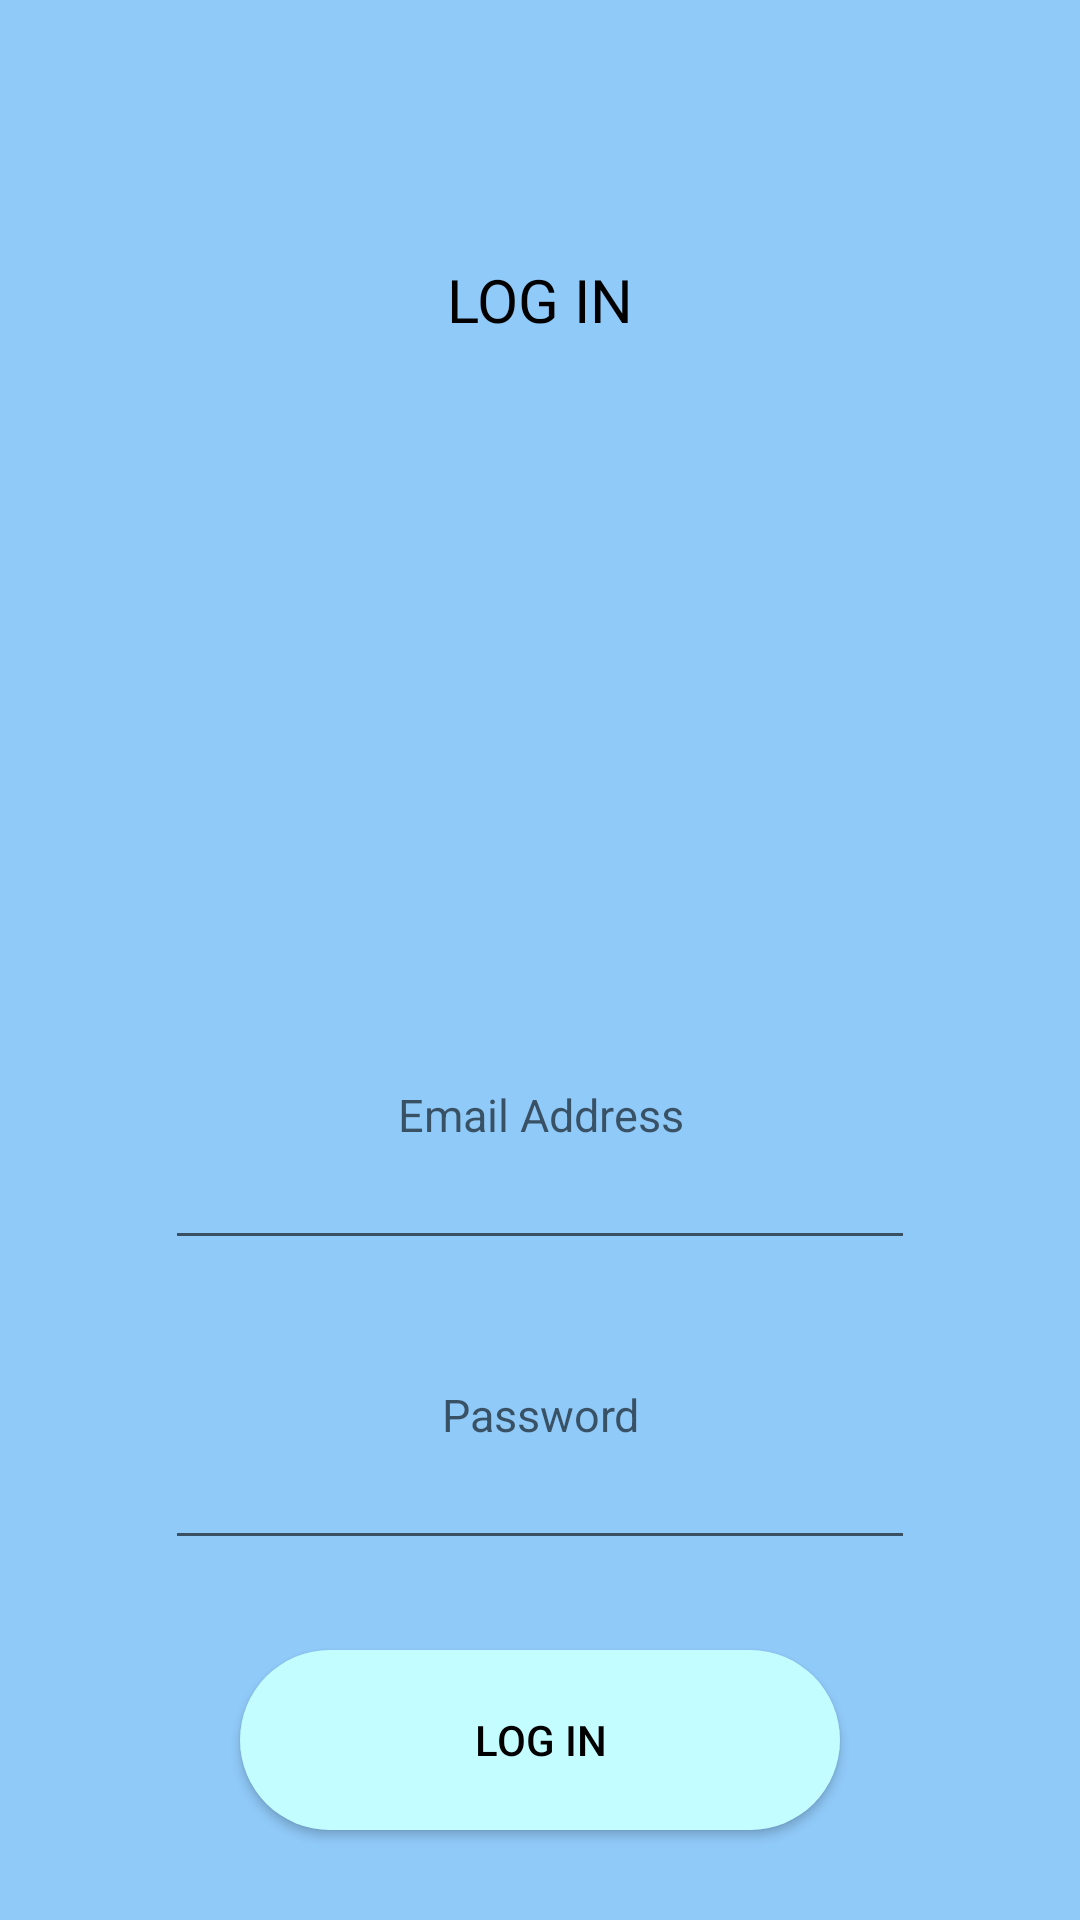

Here is an Android app screen rendered from its layout file. Give the layout XML and the strings, colors and styles it references.
<!-- AndroidManifest.xml: application theme AppTheme -->
<!-- res/layout/activity_log_in.xml -->
<?xml version="1.0" encoding="utf-8"?>
<LinearLayout xmlns:android="http://schemas.android.com/apk/res/android"
    xmlns:app="http://schemas.android.com/apk/res-auto"
    xmlns:tools="http://schemas.android.com/tools"
    android:layout_width="match_parent"
    android:layout_height="match_parent"
    tools:context="com.example.android.fyp.LogIn"
    android:orientation="vertical"
    android:background="@color/colorSecondary">

    <TextView
        android:layout_width="match_parent"
        android:layout_height="0dp"
        android:layout_weight="1"
        android:text="LOG IN"
        android:fontFamily="@font/roboto"
        android:gravity="center"
        android:textSize="20sp"
        android:textColor="@color/textOnSecondaryColor"/>
    <ImageView
        android:layout_width="match_parent"
        android:layout_height="0dp"
        android:layout_weight="0.5"
        android:src="@drawable/ic_account_circle_black_36dp"
        android:layout_marginBottom="20sp"/>
    <EditText
        android:layout_width="250sp"
        android:layout_height="0dp"
        android:gravity="center"
        android:id="@+id/emailAddressLogIn"
        android:textSize="15sp"
        android:layout_gravity="center"
        android:layout_weight="0.5"
        android:hint="Email Address" />
    <EditText
        android:layout_width="250sp"
        android:layout_height="0dp"
        android:gravity="center"
        android:id="@+id/passwordLogIn"
        android:textSize="15sp"
        android:layout_gravity="center"
        android:layout_weight="0.5"
        android:hint="Password" />
    <Button
        android:layout_width="200sp"
        android:layout_height="0dp"
        android:layout_weight="0.3"
        android:text="LOG IN"
        android:id="@+id/logInButton"
        android:background="@drawable/roundbuttonsecondary"
        android:layout_gravity="center"
        android:layout_marginTop="30dp"
        android:layout_marginBottom="30dp"/>

</LinearLayout>
<!-- resources referenced by this layout -->
<resources>
  <color name="colorSecondary">#90caf9</color>
  <color name="textOnSecondaryColor">#000000</color>
  <!-- drawable roundbuttonsecondary (drawable) -->
  <?xml version="1.0" encoding="utf-8"?>
  <shape xmlns:android="http://schemas.android.com/apk/res/android"
      android:shape="rectangle" >
  
      <corners
          android:bottomLeftRadius="30dp"
          android:bottomRightRadius="30dp"
          android:radius="60dp"
          android:topLeftRadius="30dp"
          android:topRightRadius="30dp" />
  
      <solid android:color="@color/colorSecondaryLight" />
  
      <padding
          android:bottom="0dp"
          android:left="0dp"
          android:right="0dp"
          android:top="0dp" />
  
      <size
          android:height="60dp"
          android:width="270dp" />
  
  </shape>
  <style name="AppTheme" parent="Theme.AppCompat.Light.DarkActionBar">
          
          <item name="colorPrimary">@color/colorPrimary</item>
          <item name="colorPrimaryDark">@color/colorPrimaryDark</item>
          <item name="colorAccent">@color/colorAccent</item>
          <item name="android:colorBackground">@color/background_material_light</item>
          <item name="android:textColorPrimary">@android:color/black</item>
      </style>
  <color name="colorSecondaryLight">#c3fdff</color>
  <color name="colorPrimary">#6200EA</color>
  <color name="colorPrimaryDark">#0a00bb</color>
  <color name="colorAccent">#f0f0f0</color>
</resources>
